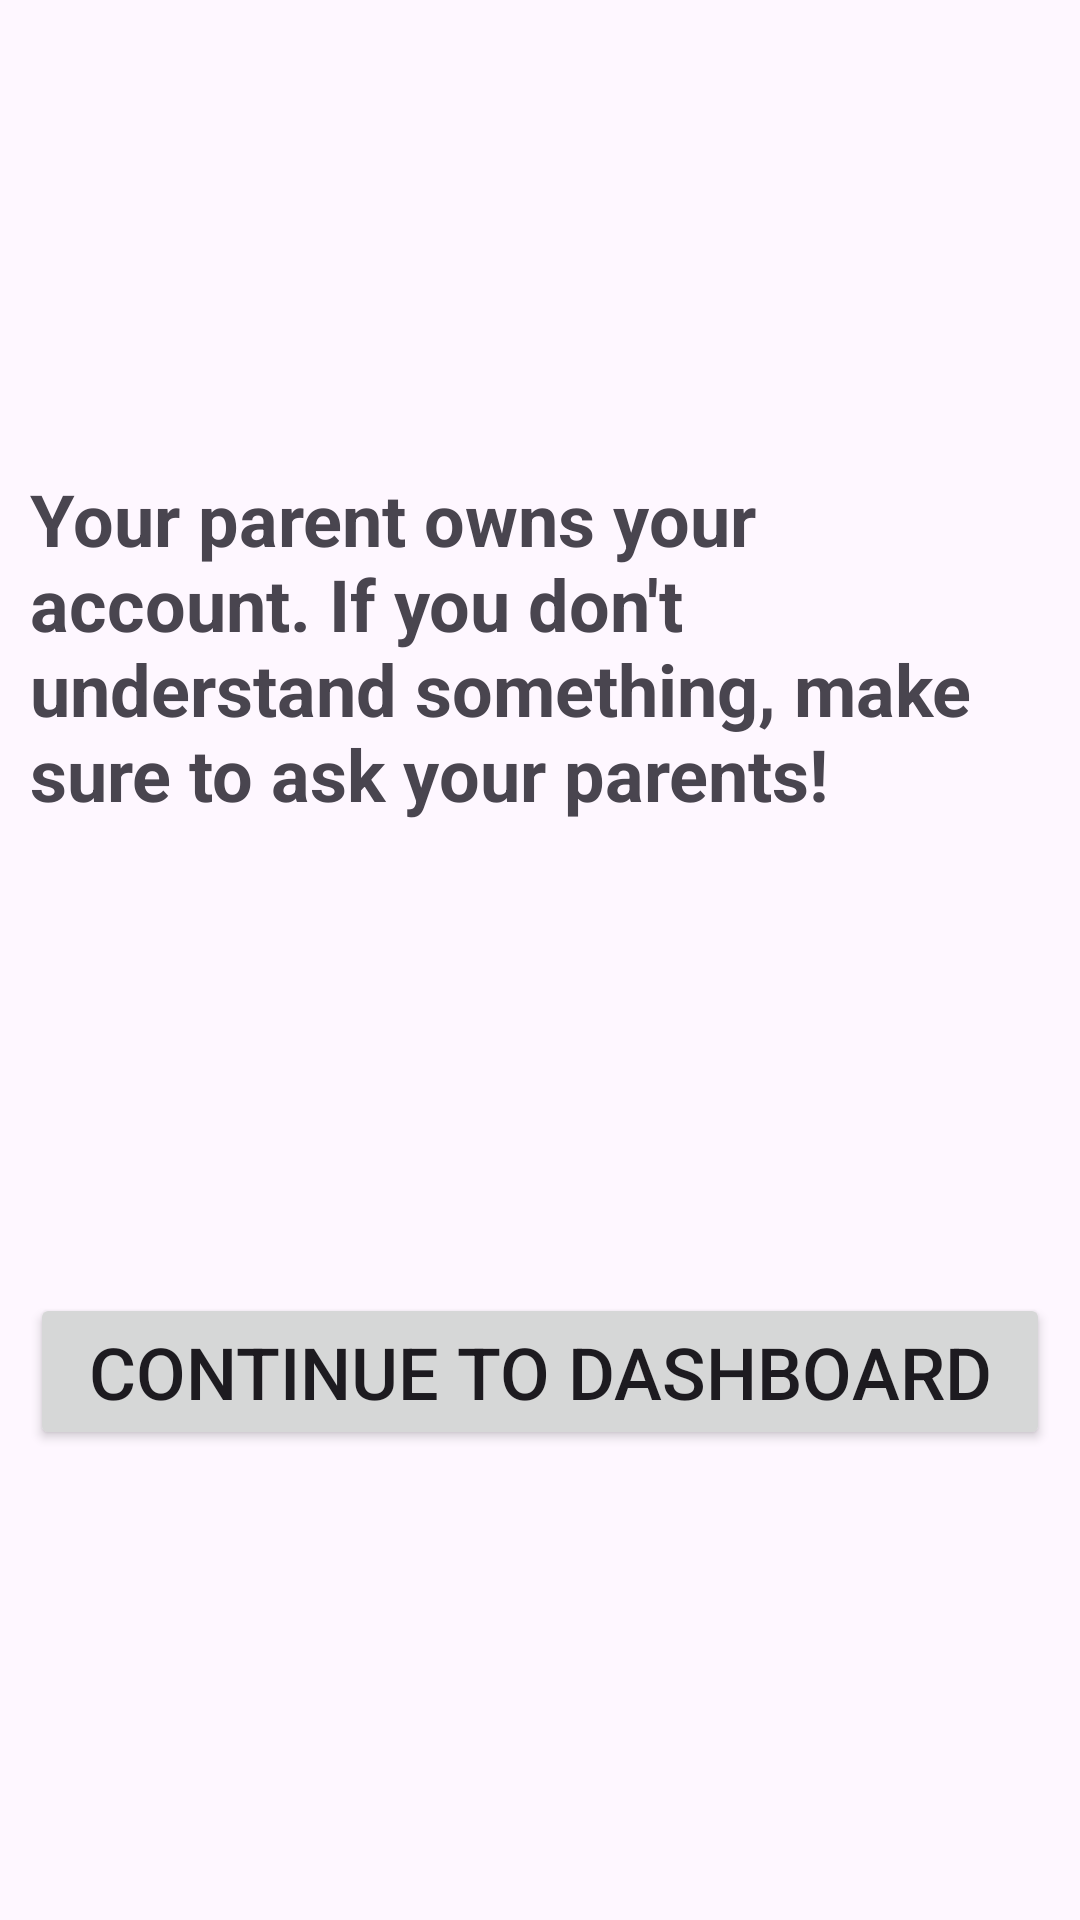

Reconstruct the res/layout file that produces this screen, plus the resources it refers to.
<!-- AndroidManifest.xml: application theme Theme.SMARTAIR -->
<!-- res/layout/child_onboarding5.xml -->
<?xml version="1.0" encoding="utf-8"?>
<androidx.constraintlayout.widget.ConstraintLayout xmlns:android="http://schemas.android.com/apk/res/android"
    xmlns:app="http://schemas.android.com/apk/res-auto"
    android:layout_width="match_parent"
    android:layout_height="match_parent">

    <Button
        android:id="@+id/button11"
        android:layout_width="0dp"
        android:layout_height="wrap_content"
        android:layout_marginStart="10sp"
        android:layout_marginEnd="10sp"
        android:text="@string/continue_to_dashboard"
        android:textSize="24sp"
        app:layout_constraintBottom_toBottomOf="parent"
        app:layout_constraintEnd_toEndOf="parent"
        app:layout_constraintStart_toStartOf="parent"
        app:layout_constraintTop_toBottomOf="@id/textView26" />

    <TextView
        android:id="@+id/textView26"
        android:layout_width="0dp"
        android:layout_height="wrap_content"
        android:layout_marginStart="10sp"
        android:layout_marginEnd="10sp"
        android:text="@string/parent_owns_child"
        android:textSize="24sp"
        android:textStyle="bold"
        app:layout_constraintBottom_toTopOf="@+id/button11"
        app:layout_constraintEnd_toEndOf="parent"
        app:layout_constraintStart_toStartOf="parent"
        app:layout_constraintTop_toTopOf="parent" />

</androidx.constraintlayout.widget.ConstraintLayout>
<!-- resources referenced by this layout -->
<resources>
  <string name="continue_to_dashboard">Continue to dashboard</string>
  <string name="parent_owns_child">Your parent owns your account. If you don\'t understand something, make sure to ask your parents!</string>
  <style name="Theme.SMARTAIR" parent="Base.Theme.MyApplication" />
  <style name="Base.Theme.MyApplication" parent="Theme.Material3.DayNight.NoActionBar">
          
          
      </style>
</resources>
